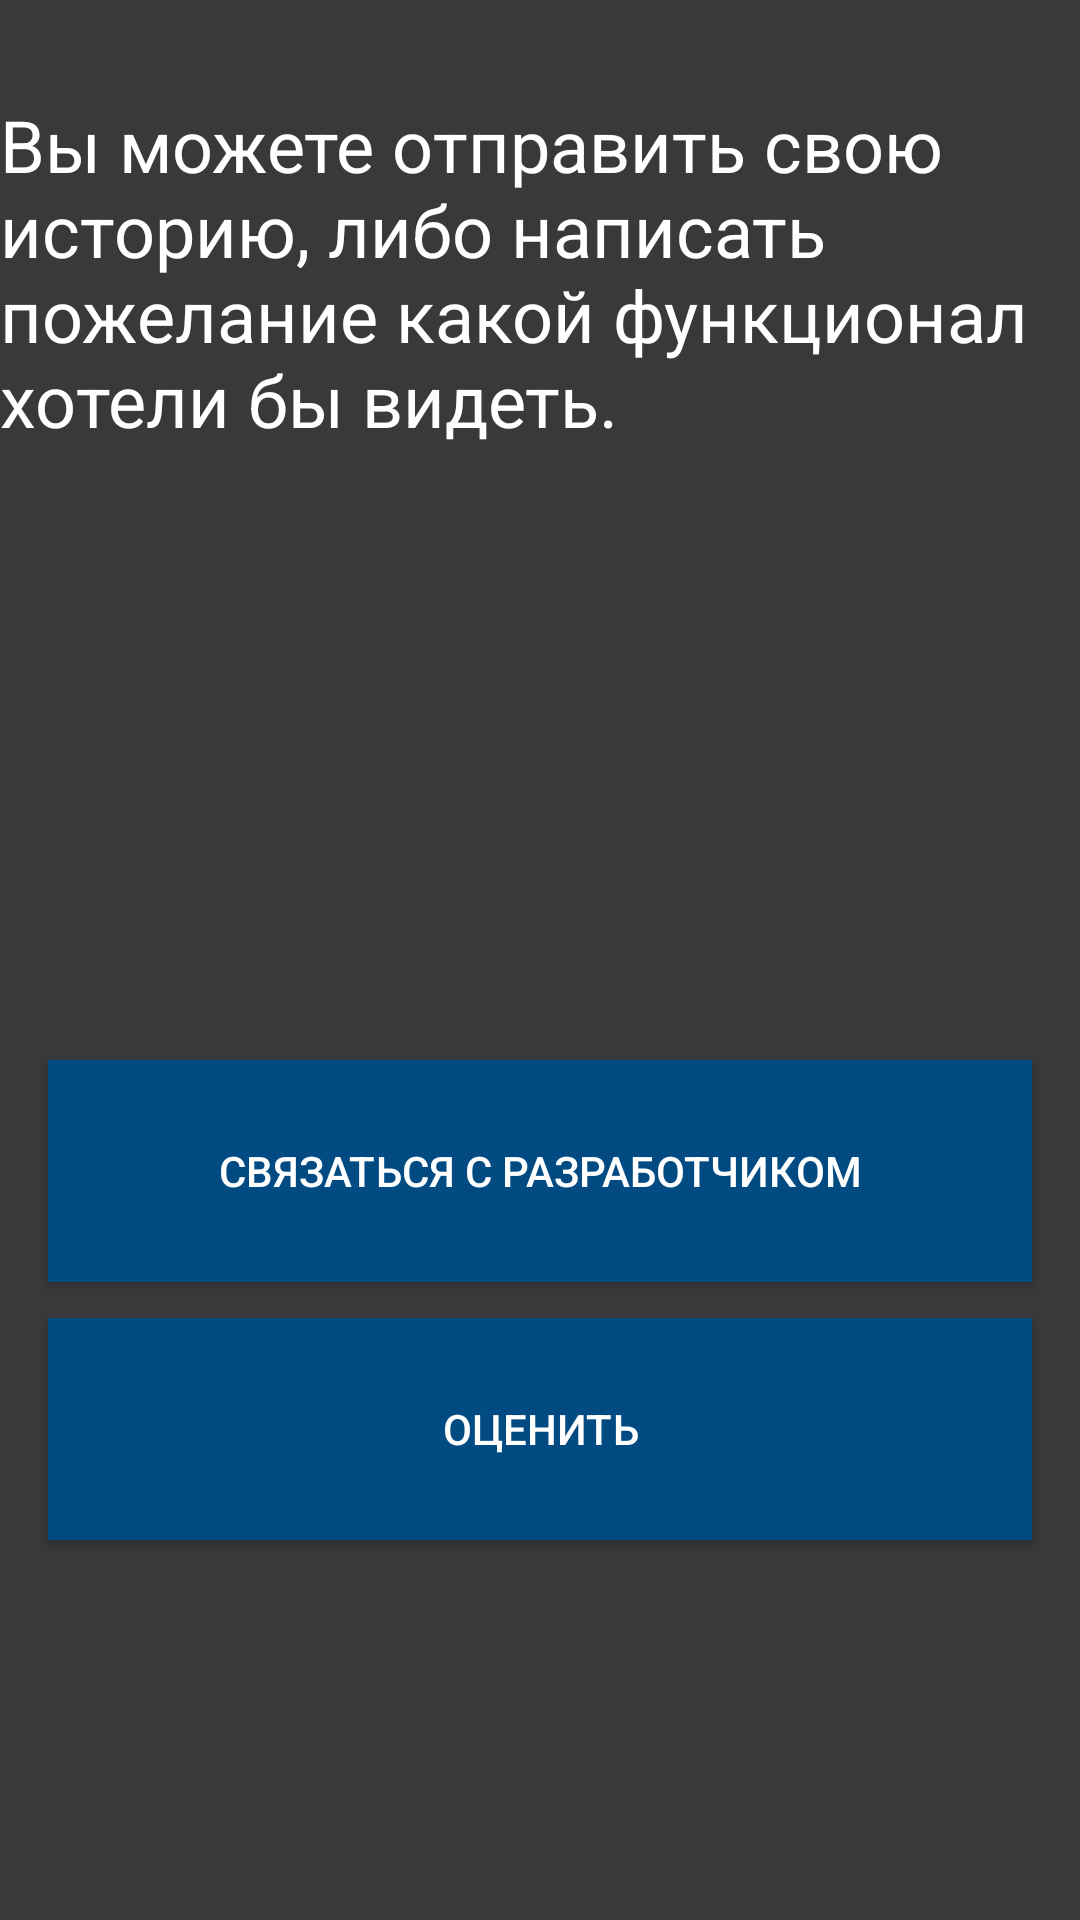

Android layout source for this screen:
<!-- AndroidManifest.xml: application theme Theme.Страшилки -->
<!-- res/layout/activity_about.xml -->
<?xml version="1.0" encoding="utf-8"?>
<androidx.constraintlayout.widget.ConstraintLayout xmlns:android="http://schemas.android.com/apk/res/android"
    xmlns:app="http://schemas.android.com/apk/res-auto"
    xmlns:tools="http://schemas.android.com/tools"
    android:layout_width="match_parent"
    android:layout_height="match_parent"
    tools:context=".AboutActivity"
    android:background="#393939">

    <TextView
        android:id="@+id/textView"
        android:layout_width="wrap_content"
        android:layout_height="wrap_content"
        android:layout_marginStart="8dp"
        android:layout_marginLeft="8dp"
        android:layout_marginTop="32dp"
        android:layout_marginEnd="8dp"
        android:layout_marginRight="8dp"
        android:text="@string/about"
        android:textColor="@color/white"
        android:textSize="24dp"
        app:layout_constraintEnd_toEndOf="parent"
        app:layout_constraintStart_toStartOf="parent"
        app:layout_constraintTop_toTopOf="parent" />

    <Button
        android:id="@+id/mailBtn"
        android:layout_width="match_parent"
        android:layout_height="74dp"
        android:layout_marginStart="16dp"
        android:layout_marginLeft="16dp"
        android:layout_marginTop="204dp"
        android:layout_marginEnd="16dp"
        android:layout_marginRight="16dp"
        android:background="@color/purple_500"
        android:textColor="@color/white"
        android:onClick="mailBtnClick"
        android:text="Связаться с разработчиком"
        app:layout_constraintEnd_toEndOf="parent"
        app:layout_constraintStart_toStartOf="parent"
        app:layout_constraintTop_toBottomOf="@+id/textView" />

    <Button
        android:id="@+id/rateBtn"
        android:layout_width="match_parent"
        android:layout_height="74dp"
        android:layout_marginStart="16dp"
        android:layout_marginLeft="16dp"
        android:layout_marginTop="12dp"
        android:layout_marginEnd="16dp"
        android:layout_marginRight="16dp"
        android:onClick="rateBtnClick"
        android:background="@color/purple_500"
        android:text="Оценить"
        android:textColor="@color/white"
        app:layout_constraintEnd_toEndOf="parent"
        app:layout_constraintHorizontal_bias="0.0"
        app:layout_constraintStart_toStartOf="parent"
        app:layout_constraintTop_toBottomOf="@+id/mailBtn" />
</androidx.constraintlayout.widget.ConstraintLayout>
<!-- resources referenced by this layout -->
<resources>
  <color name="purple_500">#014B82</color>
  <color name="white">#FFFFFFFF</color>
  <string name="about">Вы можете отправить свою историю, либо написать пожелание какой функционал хотели бы видеть.</string>
  <style name="Theme.Страшилки" parent="Theme.AppCompat.Light.DarkActionBar">
          
          <item name="colorPrimary">@color/purple_500</item>
          <item name="colorPrimaryDark">@color/purple_700</item>
          <item name="colorAccent">@color/teal_200</item>
          
      </style>
  <color name="purple_700">#012743</color>
  <color name="teal_200">#FF03DAC5</color>
</resources>
